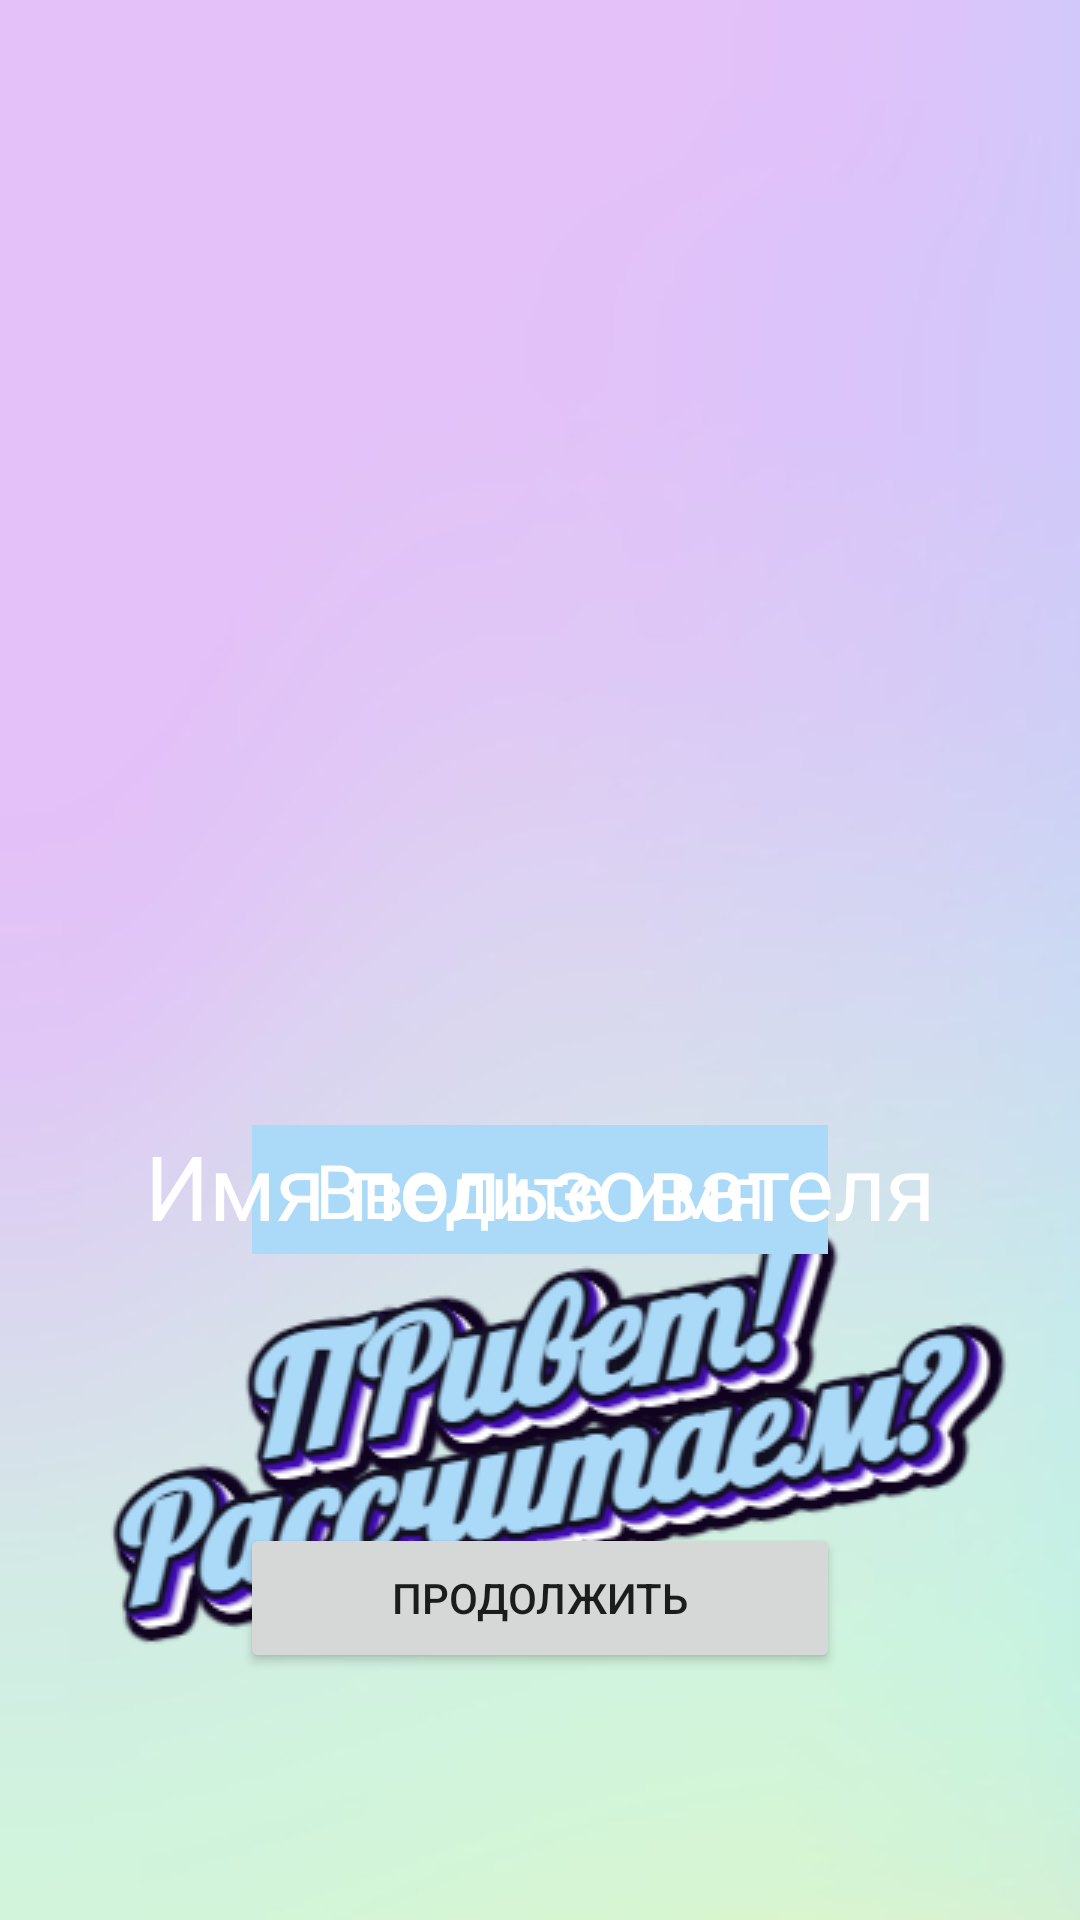

Produce the Android XML layout that renders to this screen, including the resource entries it uses.
<!-- AndroidManifest.xml: application theme Theme.BodyFat -->
<!-- res/layout/activity_main.xml -->
<?xml version="1.0" encoding="utf-8"?>
<androidx.constraintlayout.widget.ConstraintLayout xmlns:android="http://schemas.android.com/apk/res/android"
    xmlns:app="http://schemas.android.com/apk/res-auto"
    xmlns:tools="http://schemas.android.com/tools"
    android:layout_width="match_parent"
    android:layout_height="match_parent"
    android:background="@drawable/bg"
    tools:context=".MainActivity">


    <ImageView
        android:id="@+id/welcomeText"
        android:layout_width="match_parent"
        android:layout_height="match_parent"
        android:layout_margin="0dp"
        android:contentDescription="TODO"
        android:scaleType="center"
        android:src="@drawable/welcometext"
        app:layout_constraintBottom_toBottomOf="parent"
        app:layout_constraintEnd_toEndOf="parent"
        app:layout_constraintHorizontal_bias="1.0"
        app:layout_constraintStart_toEndOf="@+id/enterName"
        app:layout_constraintTop_toBottomOf="@+id/enterName"
        app:layout_constraintVertical_bias="1.0"
        android:paddingTop="300dp"/>

    <EditText
        android:id="@+id/enterName"
        android:layout_width="0dp"
        android:layout_height="60dp"
        android:layout_alignParentBottom="true"
        android:layout_centerHorizontal="true"
        android:layout_marginHorizontal="80dp"
        android:autofillHints="name"
        android:backgroundTintMode="add"
        android:focusableInTouchMode="true"
        android:fontFamily="@font/noto_sans"
        android:hint="@string/EnterName"
        android:inputType="text"
        android:maxLength="20"
        android:textAlignment="center"
        android:textColor="@color/white"
        android:textColorHighlight="@color/lightgreen"
        android:textColorHint="@color/white"
        android:textSize="25sp"
        app:layout_constraintBottom_toBottomOf="parent"
        app:layout_constraintEnd_toEndOf="parent"
        app:layout_constraintStart_toStartOf="parent"
        app:layout_constraintTop_toTopOf="parent"
        android:layout_marginTop="150dp"/>

    <Button
        android:id="@+id/buttonContinue"
        android:layout_width="0dp"
        android:layout_height="50dp"
        android:layout_centerHorizontal="true"
        android:layout_centerVertical="true"
        android:layout_marginStart="80dp"
        android:layout_marginEnd="80dp"
        android:elevation="5dp"
        android:text="@string/cotin"
        app:layout_constraintBottom_toBottomOf="@+id/welcomeText"
        app:layout_constraintEnd_toEndOf="@+id/welcomeText"
        app:layout_constraintStart_toStartOf="@+id/welcomeText"
        app:layout_constraintTop_toBottomOf="@+id/enterName" />

    <TextView
        android:id="@+id/textView"
        android:layout_width="0dp"
        android:layout_height="wrap_content"
        android:layout_below="@+id/buttonContinue"
        android:fontFamily="@font/arsenal_bold_italic"
        android:text="Имя пользователя"
        android:textAlignment="center"
        android:textColor="@color/white"
        android:textSize="30sp"
        android:layout_marginTop="150dp"
        app:layout_constraintBottom_toTopOf="@+id/welcomeText"
        app:layout_constraintEnd_toEndOf="@+id/welcomeText"
        app:layout_constraintStart_toStartOf="@+id/welcomeText"
        app:layout_constraintTop_toBottomOf="@+id/welcomeText" />

</androidx.constraintlayout.widget.ConstraintLayout>
<!-- resources referenced by this layout -->
<resources>
  <color name="lightgreen">#d0eee2</color>
  <color name="white">#FFFFFFFF</color>
  <!-- drawable bg: jpg bitmap (drawable, 61285 bytes) -->
  <!-- drawable welcometext: png bitmap (drawable, 51268 bytes) -->
  <string name="EnterName">Введите имя</string>
  <string name="cotin">Продолжить</string>
  <style name="Theme.BodyFat" parent="Theme.MaterialComponents.Light.NoActionBar">
          
          <item name="colorPrimary">@color/lightpurple</item>
          <item name="colorPrimaryVariant">@color/lightpurple</item>
          <item name="colorOnPrimary">@color/white</item>
          
          <item name="colorSecondary">@color/teal_200</item>
          <item name="colorSecondaryVariant">@color/teal_700</item>
          <item name="colorOnSecondary">@color/black</item>
          
          <item name="android:statusBarColor">?attr/colorPrimaryVariant</item>
          
          <item name="colorControlActivated">@color/lightgreen</item>
          <item name="colorControlNormal">@color/lightBlue</item>
          <item name="colorControlHighlight">@color/white</item>
      </style>
  <color name="lightpurple">#e4c1f9</color>
  <color name="teal_200">#FF03DAC5</color>
  <color name="teal_700">#FF018786</color>
  <color name="black">#FF000000</color>
  <color name="lightBlue">#abdaf8</color>
</resources>
